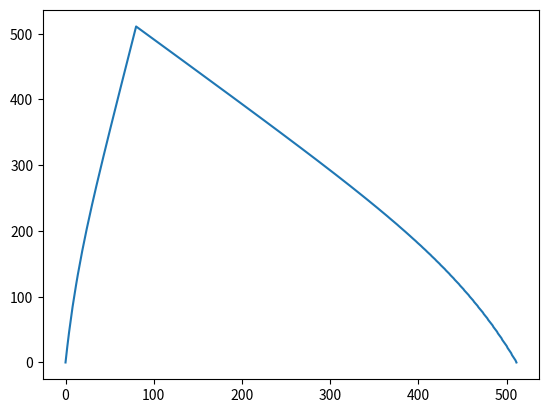

Reproduce this figure in Python.
# this is a proof of concept function to make sure that it's not the output circuitry that's fucking things up
import matplotlib.pyplot as plt

H = 255
M = 511

def main():
    x_vals = list(range(512))  # takes the place of shifted_acc
    shift = 40  # goes from 0 to 255
    linearity = 150  # goes from 0 to 255
    # exp_vals = [exptri_gen(x_val) for x_val in x_vals]
    # plt.plot(x_vals, exp_vals)
    
    # log_vals = [logtri_gen(x_val) for x_val in x_vals]
    # plt.plot(x_vals, log_vals)
    
    # linshift_vals = [linshift_tri(x_val, linearity) for x_val in x_vals]
    # plt.plot(x_vals, linshift_vals)
    
    # squigglshift_vals = [squiggleshift_tri(x_val, linearity) for x_val in x_vals]
    # plt.plot(x_vals, squigglshift_vals)
    
    # shapeshift_exp_vals = [slopeshift_gen(x_val, shift) for x_val in x_vals]
    # plt.plot(x_vals, shapeshift_exp_vals)
    
    full_vals = [full_gen(x_val, shift, linearity) for x_val in x_vals]
    plt.plot(x_vals, full_vals)
    
    plt.show()


exptable = [0.0000, 0.0248, 0.0501, 0.0762, 0.1028, 0.1301, 0.1581, 0.1868, 0.2162, 0.2463, 0.2772, 0.3088, 0.3412, 0.3744, 0.4085, 0.4433, 0.4791, 0.5157, 0.5533, 0.5917, 0.6311, 0.6715, 0.7129, 0.7554, 0.7988, 0.8434, 0.8890, 0.9358, 0.9838, 1.0329, 1.0832, 1.1348, 1.1877, 1.2419, 1.2974, 1.3543, 1.4126, 1.4723, 1.5336, 1.5963, 1.6606, 1.7265, 1.7940, 1.8632, 1.9341, 2.0068, 2.0813, 2.1576, 2.2358, 2.3159, 2.3980, 2.4822, 2.5684, 2.6568, 2.7474, 2.8402, 2.9353, 3.0328, 3.1326, 3.2350, 3.3399, 3.4473, 3.5575, 3.6703, 3.7860, 3.9045, 4.0260, 4.1505, 4.2780, 4.4087, 4.5427, 4.6800, 4.8206, 4.9648, 5.1125, 5.2639, 5.4190, 5.5780, 5.7409, 5.9078, 6.0789, 6.2542, 6.4339, 6.6180, 6.8067, 7.0000, 7.1981, 7.4012, 7.6092, 7.8224, 8.0409, 8.2648, 8.4943, 8.7294, 8.9704, 9.2173, 9.4703, 9.7296, 9.9954, 10.2677, 10.5467, 10.8327, 11.1257, 11.4260, 11.7338, 12.0491, 12.3723, 12.7035, 13.0429, 13.3906, 13.7470, 14.1123, 14.4865, 14.8701, 15.2631, 15.6659, 16.0786, 16.5016, 16.9350, 17.3792, 17.8343, 18.3008, 18.7788, 19.2686, 19.7706, 20.2850, 20.8121, 21.3523, 21.9059, 22.4732, 23.0545, 23.6502, 24.2607, 24.8863, 25.5274, 26.1844, 26.8576, 27.5475, 28.2545, 28.9790, 29.7215, 30.4823, 31.2620, 32.0610, 32.8798, 33.7188, 34.5787, 35.4598, 36.3628, 37.2881, 38.2363, 39.2080, 40.2038, 41.2243, 42.2700, 43.3416, 44.4397, 45.5651, 46.7183, 47.9001, 49.1111, 50.3522, 51.6239, 52.9272, 54.2627, 55.6314, 57.0339, 58.4711, 59.9440, 61.4533, 63.0000, 64.5850, 66.2093, 67.8738, 69.5795, 71.3274, 73.1187, 74.9543, 76.8353, 78.7630, 80.7383, 82.7627, 84.8371, 86.9629, 89.1414, 91.3738, 93.6615, 96.0059, 98.4083, 100.8702, 103.3931, 105.9785, 108.6279, 111.3429, 114.1251, 116.9763, 119.8980, 122.8922, 125.9604, 129.1047, 132.3268, 135.6288, 139.0125, 142.4800, 146.0334, 149.6748, 153.4063, 157.2303, 161.1490, 165.1648, 169.2799, 173.4970, 177.8186, 182.2472, 186.7854, 191.4361, 196.2019, 201.0857, 206.0905, 211.2193, 216.4750, 221.8609, 227.3803, 233.0363, 238.8323, 244.7720, 250.8587, 257.0961, 263.4881, 270.0383, 276.7508, 283.6295, 290.6785, 297.9021, 305.3047, 312.8905, 320.6642, 328.6305, 336.7940, 345.1597, 353.7326, 362.5178, 371.5206, 380.7464, 390.2006, 399.8889, 409.8172, 419.9914, 430.4176, 441.1020, 452.0509, 463.2711, 474.7691, 486.5518, 498.6264, 511.0000]
exptable_long = [0.0000, 0.0123, 0.0248, 0.0374, 0.0501, 0.0631, 0.0762, 0.0894, 0.1028, 0.1164, 0.1301, 0.1440, 0.1581, 0.1724, 0.1868, 0.2014, 0.2162, 0.2311, 0.2463, 0.2616, 0.2772, 0.2929, 0.3088, 0.3249, 0.3412, 0.3577, 0.3744, 0.3913, 0.4085, 0.4258, 0.4433, 0.4611, 0.4791, 0.4973, 0.5157, 0.5344, 0.5533, 0.5724, 0.5917, 0.6113, 0.6311, 0.6512, 0.6715, 0.6921, 0.7129, 0.7340, 0.7554, 0.7770, 0.7988, 0.8210, 0.8434, 0.8661, 0.8890, 0.9123, 0.9358, 0.9596, 0.9838, 1.0082, 1.0329, 1.0579, 1.0832, 1.1089, 1.1348, 1.1611, 1.1877, 1.2146, 1.2419, 1.2695, 1.2974, 1.3257, 1.3543, 1.3833, 1.4126, 1.4423, 1.4723, 1.5028, 1.5336, 1.5648, 1.5963, 1.6283, 1.6606, 1.6934, 1.7265, 1.7601, 1.7940, 1.8284, 1.8632, 1.8985, 1.9341, 1.9703, 2.0068, 2.0438, 2.0813, 2.1192, 2.1576, 2.1965, 2.2358, 2.2756, 2.3159, 2.3567, 2.3980, 2.4399, 2.4822, 2.5251, 2.5684, 2.6124, 2.6568, 2.7018, 2.7474, 2.7935, 2.8402, 2.8874, 2.9353, 2.9837, 3.0328, 3.0824, 3.1326, 3.1835, 3.2350, 3.2871, 3.3399, 3.3933, 3.4473, 3.5021, 3.5575, 3.6136, 3.6703, 3.7278, 3.7860, 3.8449, 3.9045, 3.9649, 4.0260, 4.0879, 4.1505, 4.2139, 4.2780, 4.3430, 4.4087, 4.4753, 4.5427, 4.6109, 4.6800, 4.7499, 4.8206, 4.8923, 4.9648, 5.0382, 5.1125, 5.1877, 5.2639, 5.3410, 5.4190, 5.4980, 5.5780, 5.6589, 5.7409, 5.8239, 5.9078, 5.9929, 6.0789, 6.1660, 6.2542, 6.3435, 6.4339, 6.5254, 6.6180, 6.7118, 6.8067, 6.9027, 7.0000, 7.0985, 7.1981, 7.2990, 7.4012, 7.5046, 7.6092, 7.7152, 7.8224, 7.9310, 8.0409, 8.1522, 8.2648, 8.3789, 8.4943, 8.6111, 8.7294, 8.8492, 8.9704, 9.0931, 9.2173, 9.3430, 9.4703, 9.5992, 9.7296, 9.8617, 9.9954, 10.1307, 10.2677, 10.4063, 10.5467, 10.6888, 10.8327, 10.9783, 11.1257, 11.2750, 11.4260, 11.5790, 11.7338, 11.8905, 12.0491, 12.2097, 12.3723, 12.5369, 12.7035, 12.8721, 13.0429, 13.2157, 13.3906, 13.5677, 13.7470, 13.9285, 14.1123, 14.2982, 14.4865, 14.6771, 14.8701, 15.0654, 15.2631, 15.4632, 15.6659, 15.8710, 16.0786, 16.2888, 16.5016, 16.7170, 16.9350, 17.1557, 17.3792, 17.6054, 17.8343, 18.0661, 18.3008, 18.5383, 18.7788, 19.0222, 19.2686, 19.5181, 19.7706, 20.0262, 20.2850, 20.5470, 20.8121, 21.0806, 21.3523, 21.6274, 21.9059, 22.1878, 22.4732, 22.7621, 23.0545, 23.3505, 23.6502, 23.9536, 24.2607, 24.5716, 24.8863, 25.2049, 25.5274, 25.8539, 26.1844, 26.5189, 26.8576, 27.2005, 27.5475, 27.8989, 28.2545, 28.6146, 28.9790, 29.3480, 29.7215, 30.0996, 30.4823, 30.8698, 31.2620, 31.6591, 32.0610, 32.4679, 32.8798, 33.2968, 33.7188, 34.1461, 34.5787, 35.0166, 35.4598, 35.9085, 36.3628, 36.8226, 37.2881, 37.7593, 38.2363, 38.7192, 39.2080, 39.7029, 40.2038, 40.7109, 41.2243, 41.7439, 42.2700, 42.8025, 43.3416, 43.8873, 44.4397, 44.9990, 45.5651, 46.1382, 46.7183, 47.3056, 47.9001, 48.5019, 49.1111, 49.7278, 50.3522, 50.9842, 51.6239, 52.2716, 52.9272, 53.5909, 54.2627, 54.9429, 55.6314, 56.3283, 57.0339, 57.7481, 58.4711, 59.2031, 59.9440, 60.6940, 61.4533, 62.2219, 63.0000, 63.7877, 64.5850, 65.3922, 66.2093, 67.0364, 67.8738, 68.7214, 69.5795, 70.4481, 71.3274, 72.2176, 73.1187, 74.0308, 74.9543, 75.8890, 76.8353, 77.7932, 78.7630, 79.7446, 80.7383, 81.7443, 82.7627, 83.7935, 84.8371, 85.8935, 86.9629, 88.0455, 89.1414, 90.2508, 91.3738, 92.5107, 93.6615, 94.8265, 96.0059, 97.1997, 98.4083, 99.6317, 100.8702, 102.1239, 103.3931, 104.6779, 105.9785, 107.2951, 108.6279, 109.9771, 111.3429, 112.7255, 114.1251, 115.5420, 116.9763, 118.4282, 119.8980, 121.3859, 122.8922, 124.4169, 125.9604, 127.5230, 129.1047, 130.7059, 132.3268, 133.9677, 135.6288, 137.3103, 139.0125, 140.7356, 142.4800, 144.2458, 146.0334, 147.8429, 149.6748, 151.5292, 153.4063, 155.3066, 157.2303, 159.1777, 161.1490, 163.1446, 165.1648, 167.2098, 169.2799, 171.3756, 173.4970, 175.6446, 177.8186, 180.0193, 182.2472, 184.5024, 186.7854, 189.0965, 191.4361, 193.8044, 196.2019, 198.6289, 201.0857, 203.5728, 206.0905, 208.6392, 211.2193, 213.8311, 216.4750, 219.1515, 221.8609, 224.6037, 227.3803, 230.1910, 233.0363, 235.9166, 238.8323, 241.7840, 244.7720, 247.7967, 250.8587, 253.9583, 257.0961, 260.2726, 263.4881, 266.7432, 270.0383, 273.3740, 276.7508, 280.1691, 283.6295, 287.1324, 290.6785, 294.2682, 297.9021, 301.5808, 305.3047, 309.0744, 312.8905, 316.7536, 320.6642, 324.6230, 328.6305, 332.6873, 336.7940, 340.9513, 345.1597, 349.4200, 353.7326, 358.0984, 362.5178, 366.9917, 371.5206, 376.1053, 380.7464, 385.4446, 390.2006, 395.0151, 399.8889, 404.8227, 409.8172, 414.8732, 419.9914, 425.1726, 430.4176, 435.7271, 441.1020, 446.5430, 452.0509, 457.6267, 463.2711, 468.9849, 474.7691, 480.6244, 486.5518, 492.5522, 498.6264, 504.7754, 511.0000]


def tri_gen(acc):
    if acc < H:
        return acc * 2
    else:
        return (M - acc) * 2

# Could sound cool!
def shark_gen(acc, shift):
    if acc < shift:
        return acc * 2
    else:
        return (M - acc) * 2

def slopeshift_gen(acc, shift):
    shift *= 2
    if acc < shift:
        return M * acc / shift
    else:
        return (M / (M - shift)) * (M - acc)

def exptri_gen(acc):
    if acc < H:
        return exptable[acc]
    elif acc == H:
        return M
    else:
        return exptable[H - acc]
    
def logtri_gen(acc):
    if acc < H:
        return M - exptable[H - acc]
    elif acc == H:
        return M
    else:
        return M - exptable[acc - H - 1]

# was supposed to be linshift, but doesn't end up working right. See how it sounds!
def squiggleshift_tri(acc, lin):
    if acc < H:
        logval = M - exptable[H - acc]
        expval = exptable[acc]
    elif acc == H:
        return M
    else:
        logval = M - exptable[acc - H - 1]
        expval = exptable[H - acc]
    return map(lin, 0, 255, expval, logval)

def linshift_tri(acc, lin):
    if acc < H:
        logval = M - exptable[H - acc]
        expval = exptable[acc]
        linval = acc * 2
    elif acc == H:
        return M
    else:
        logval = M - exptable[acc - H - 1]
        expval = exptable[H - acc]
        linval = (M - acc) * 2
    return asym_lin_map(map(lin, 0, 255, -1, 1), expval, linval, logval)

def asym_lin_map(x, low, mid, high):
    if x == 0:
        return mid
    if x > 1:
        return high
    if x < -1:
        return low
    if x < 0:
        return x * (mid - low) + mid
    if x > 0:
        return x * (high - mid) + mid
    
def map(x, min1, max1, min2, max2):
    return (x - min1) / (max1 - min1) * (max2 - min2) + min2

def shapeshift_exp(acc, shift):
    shift *= 2
    if acc < shift:
        return exptable_long[int(M * acc / shift)]
    elif acc == shift:
        return M
    else:
        return exptable_long[int((M / (M - shift)) * (M - acc))]

# shifts between exp and log, as well as waveform offset
# doesn't work properly because of the log math, means it adds 2 octaves above with linearity
# another option for output 2!
def full_gen_pitchup(acc, shift, lin):
    shift *= 2
    if acc < shift:
        logval = M - exptable[H - int(M * acc / shift)]
        expval = exptable_long[int(M * acc / shift)]
        linval = M * acc / shift
    elif acc == shift:
        return M
    else:
        logval = M - exptable[int((M / (M - shift)) * (M - acc)) - H - 1]
        expval = exptable_long[int((M / (M - shift)) * (M - acc))]
        linval = (M / (M - shift)) * (M - acc)
    return asym_lin_map(map(lin, 0, 255, -1, 1), expval, linval, logval)


# actually works! This is unoptimized, but if it can do this math then it's good to go
def full_gen(acc, shift, lin):
    shift *= 2
    if acc < shift:
        logval = M - exptable_long[int(M * (shift - acc) / shift) - 1]
        expval = exptable_long[int(M * acc / shift)]
        linval = M * acc / shift
    elif acc == shift:
        return M
    else:
        logval = M - exptable_long[int(M * (shift - acc) / (shift - M)) - 1]
        expval = exptable_long[int((M / (M - shift)) * (M - acc))]
        linval = (M / (M - shift)) * (M - acc)
    return asym_lin_map(map(lin, 0, 255, -1, 1), expval, linval, logval)

    
if __name__ == "__main__":
    main()
